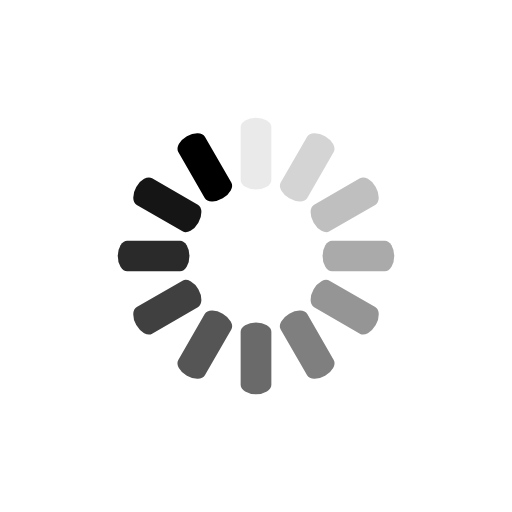
t = 0.00 s
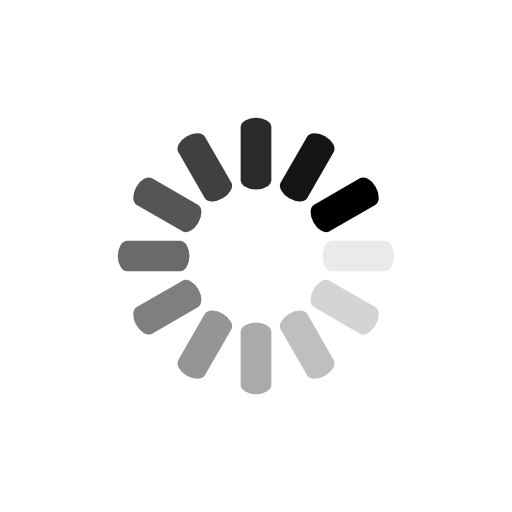
t = 0.25 s
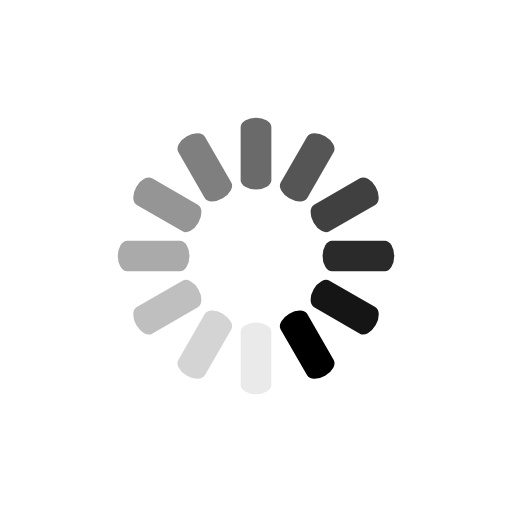
t = 0.50 s
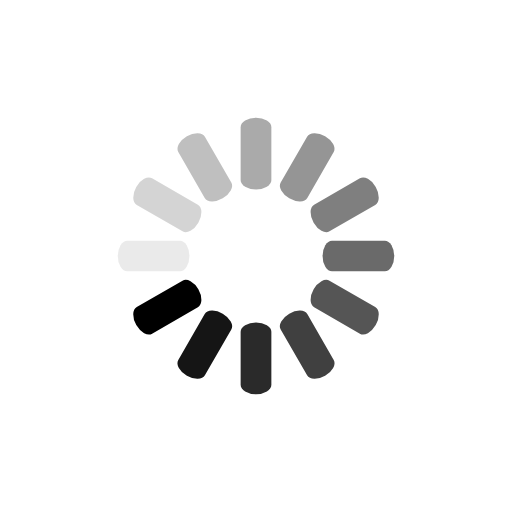
t = 0.75 s

The animated SVG that drew these frames (rendered in a browser with its animation timeline set to each time). Animation: 12 SMIL elements (animate=12); one cycle of 1.00 s, repeats indefinitely.

<svg class="lds-spinner" width="200px"  height="200px"  xmlns="http://www.w3.org/2000/svg" xmlns:xlink="http://www.w3.org/1999/xlink" viewBox="0 0 100 100" preserveAspectRatio="xMidYMid" style="background: none;"><g transform="rotate(0 50 50)">
  <rect x="47" y="23" rx="3.7600000000000002" ry="1.84" width="6" height="14" fill="#000000">
    <animate attributeName="opacity" values="1;0" keyTimes="0;1" dur="1s" begin="-0.9166666666666666s" repeatCount="indefinite"></animate>
  </rect>
</g><g transform="rotate(30 50 50)">
  <rect x="47" y="23" rx="3.7600000000000002" ry="1.84" width="6" height="14" fill="#000000">
    <animate attributeName="opacity" values="1;0" keyTimes="0;1" dur="1s" begin="-0.8333333333333334s" repeatCount="indefinite"></animate>
  </rect>
</g><g transform="rotate(60 50 50)">
  <rect x="47" y="23" rx="3.7600000000000002" ry="1.84" width="6" height="14" fill="#000000">
    <animate attributeName="opacity" values="1;0" keyTimes="0;1" dur="1s" begin="-0.75s" repeatCount="indefinite"></animate>
  </rect>
</g><g transform="rotate(90 50 50)">
  <rect x="47" y="23" rx="3.7600000000000002" ry="1.84" width="6" height="14" fill="#000000">
    <animate attributeName="opacity" values="1;0" keyTimes="0;1" dur="1s" begin="-0.6666666666666666s" repeatCount="indefinite"></animate>
  </rect>
</g><g transform="rotate(120 50 50)">
  <rect x="47" y="23" rx="3.7600000000000002" ry="1.84" width="6" height="14" fill="#000000">
    <animate attributeName="opacity" values="1;0" keyTimes="0;1" dur="1s" begin="-0.5833333333333334s" repeatCount="indefinite"></animate>
  </rect>
</g><g transform="rotate(150 50 50)">
  <rect x="47" y="23" rx="3.7600000000000002" ry="1.84" width="6" height="14" fill="#000000">
    <animate attributeName="opacity" values="1;0" keyTimes="0;1" dur="1s" begin="-0.5s" repeatCount="indefinite"></animate>
  </rect>
</g><g transform="rotate(180 50 50)">
  <rect x="47" y="23" rx="3.7600000000000002" ry="1.84" width="6" height="14" fill="#000000">
    <animate attributeName="opacity" values="1;0" keyTimes="0;1" dur="1s" begin="-0.4166666666666667s" repeatCount="indefinite"></animate>
  </rect>
</g><g transform="rotate(210 50 50)">
  <rect x="47" y="23" rx="3.7600000000000002" ry="1.84" width="6" height="14" fill="#000000">
    <animate attributeName="opacity" values="1;0" keyTimes="0;1" dur="1s" begin="-0.3333333333333333s" repeatCount="indefinite"></animate>
  </rect>
</g><g transform="rotate(240 50 50)">
  <rect x="47" y="23" rx="3.7600000000000002" ry="1.84" width="6" height="14" fill="#000000">
    <animate attributeName="opacity" values="1;0" keyTimes="0;1" dur="1s" begin="-0.25s" repeatCount="indefinite"></animate>
  </rect>
</g><g transform="rotate(270 50 50)">
  <rect x="47" y="23" rx="3.7600000000000002" ry="1.84" width="6" height="14" fill="#000000">
    <animate attributeName="opacity" values="1;0" keyTimes="0;1" dur="1s" begin="-0.16666666666666666s" repeatCount="indefinite"></animate>
  </rect>
</g><g transform="rotate(300 50 50)">
  <rect x="47" y="23" rx="3.7600000000000002" ry="1.84" width="6" height="14" fill="#000000">
    <animate attributeName="opacity" values="1;0" keyTimes="0;1" dur="1s" begin="-0.08333333333333333s" repeatCount="indefinite"></animate>
  </rect>
</g><g transform="rotate(330 50 50)">
  <rect x="47" y="23" rx="3.7600000000000002" ry="1.84" width="6" height="14" fill="#000000">
    <animate attributeName="opacity" values="1;0" keyTimes="0;1" dur="1s" begin="0s" repeatCount="indefinite"></animate>
  </rect>
</g></svg>